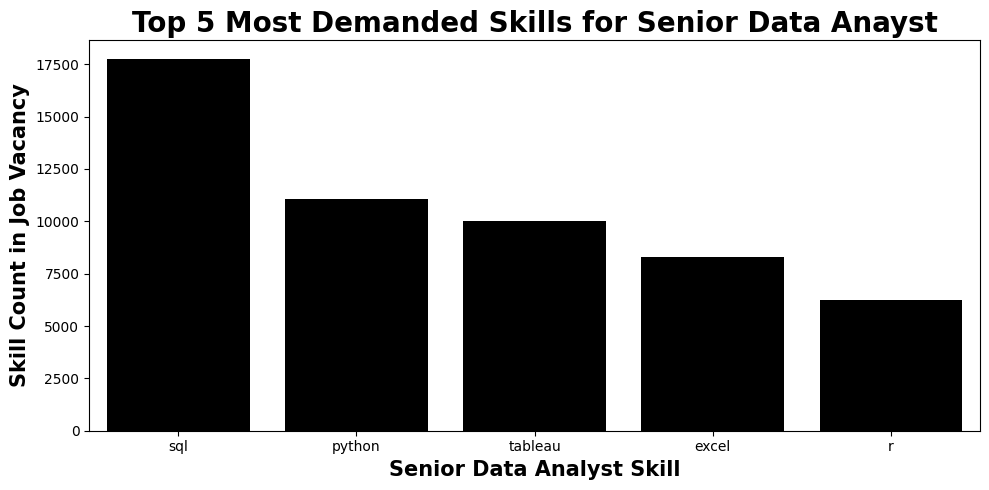

Values plotted in this chart, from the file beside it:
skills, job_need_this_skill
sql, 17752
python, 11083
tableau, 10015
excel, 8317
r, 6252
